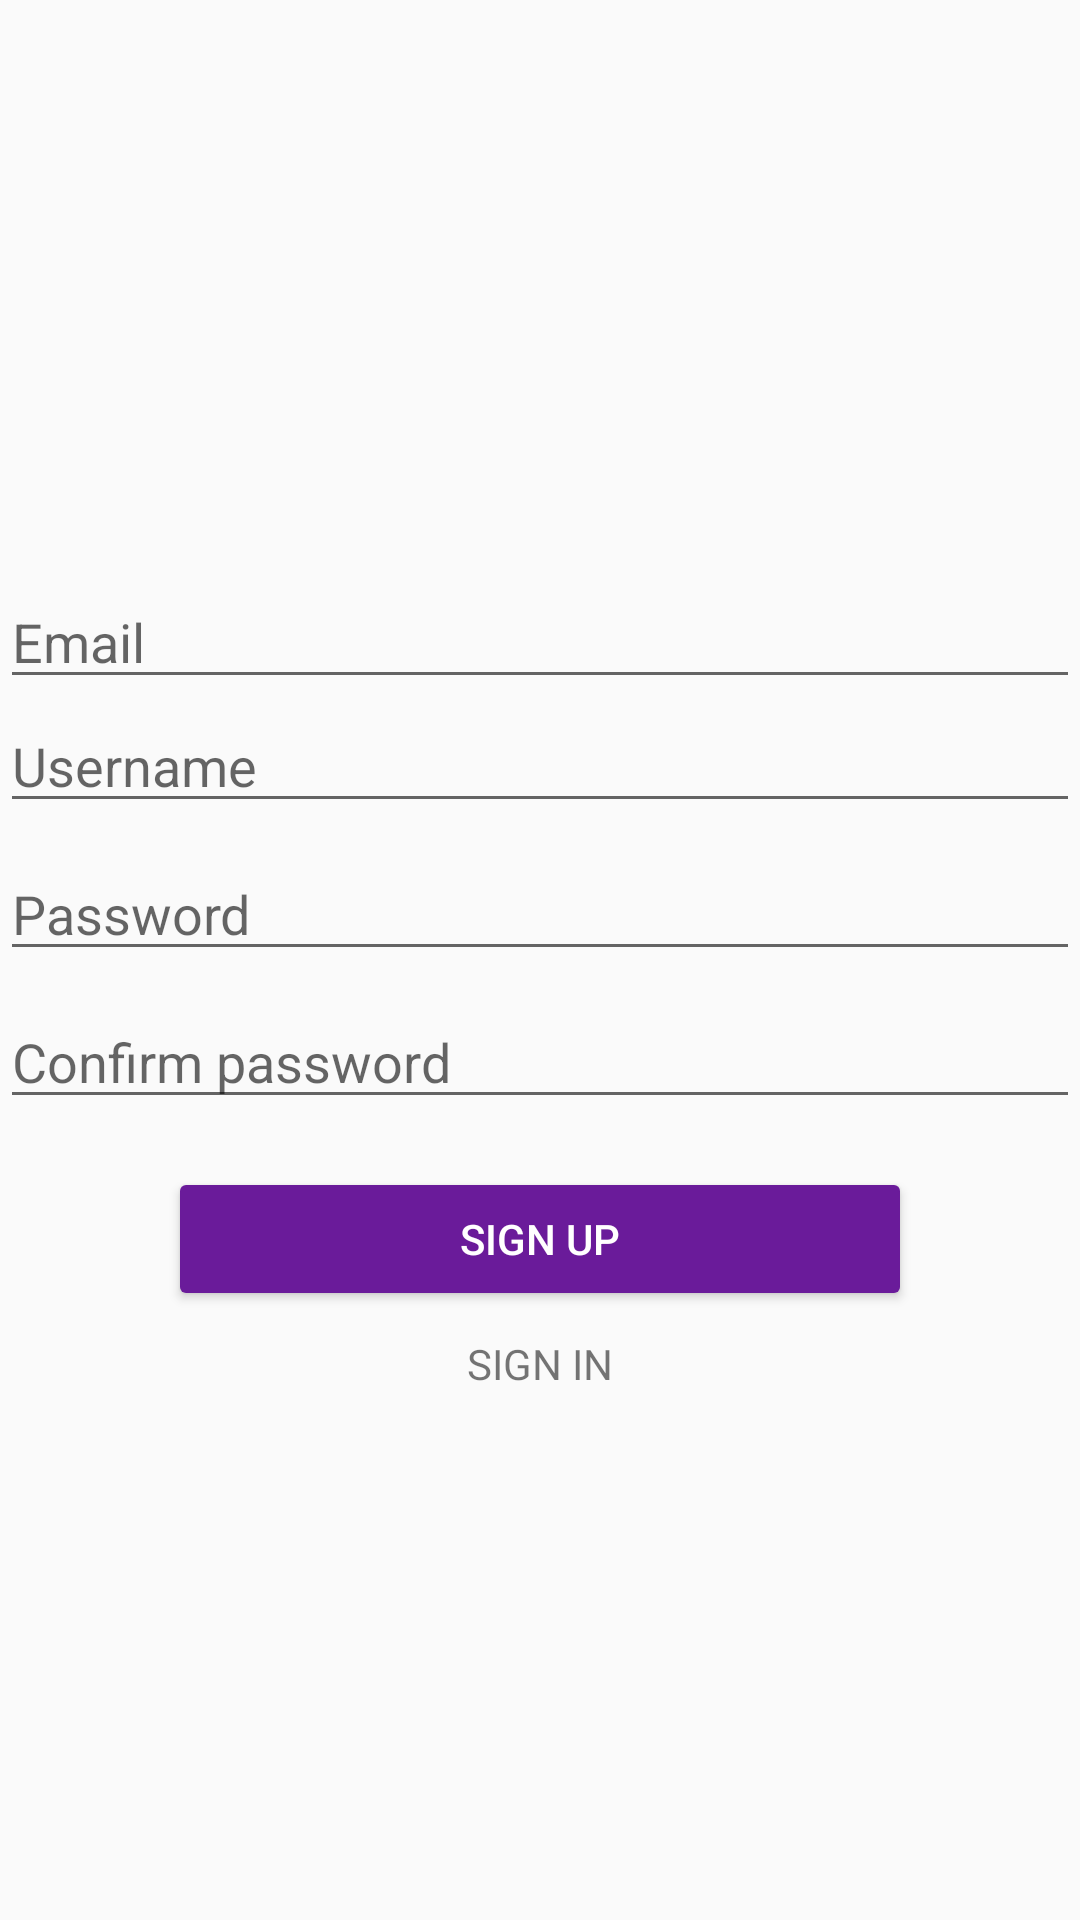

The Android layout XML behind this screen, and the referenced resources:
<!-- AndroidManifest.xml: application theme AppTheme -->
<!-- res/layout/fragment_sign_up.xml -->
<?xml version="1.0" encoding="utf-8"?>
<LinearLayout xmlns:android="http://schemas.android.com/apk/res/android"
    xmlns:app="http://schemas.android.com/apk/res-auto"
    android:layout_width="match_parent"
    android:layout_height="match_parent"
    android:gravity="center"
    android:orientation="vertical">

    <androidx.appcompat.widget.AppCompatEditText
        android:id="@+id/inputEmail"
        android:layout_width="match_parent"
        android:layout_height="wrap_content"
        android:layout_marginTop="16dp"
        android:hint="@string/hint_email" />

    <androidx.appcompat.widget.AppCompatEditText
        android:id="@+id/inputUsername"
        android:layout_width="match_parent"
        android:layout_height="wrap_content"
        android:hint="@string/hint_username" />

    <androidx.appcompat.widget.AppCompatEditText
        android:id="@+id/inputPassword"
        android:layout_width="match_parent"
        android:layout_height="wrap_content"
        android:layout_marginTop="8dp"
        android:hint="@string/hint_password"
        android:inputType="textPassword" />

    <androidx.appcompat.widget.AppCompatEditText
        android:id="@+id/inputConfirmPassword"
        android:layout_width="match_parent"
        android:layout_height="wrap_content"
        android:layout_marginTop="8dp"
        android:hint="@string/hint_confirm_password"
        android:inputType="textPassword" />

    <androidx.appcompat.widget.AppCompatButton
        android:id="@+id/buttonSignUp"
        android:layout_width="match_parent"
        android:layout_height="wrap_content"
        android:layout_marginStart="56dp"
        android:layout_marginLeft="56dp"
        android:layout_marginTop="16dp"
        android:layout_marginEnd="56dp"
        android:layout_marginRight="56dp"
        android:onClick="login"
        android:text="@string/label_sign_up"
        android:textColor="@android:color/white"
        app:backgroundTint="@color/colorPrimary" />

    <androidx.appcompat.widget.AppCompatTextView
        android:id="@+id/labelSignIn"
        android:layout_width="wrap_content"
        android:layout_height="wrap_content"
        android:layout_marginTop="8dp"
        android:text="@string/label_sign_in"
        android:textAllCaps="true" />

</LinearLayout>
<!-- resources referenced by this layout -->
<resources>
  <color name="colorPrimary">#6A1B9A</color>
  <string name="hint_confirm_password">Confirm password</string>
  <string name="hint_email">Email</string>
  <string name="hint_password">Password</string>
  <string name="hint_username">Username</string>
  <string name="label_sign_in">Sign in</string>
  <string name="label_sign_up">Sign up</string>
  <style name="AppTheme" parent="Theme.AppCompat.Light.DarkActionBar">
          <item name="colorPrimary">@color/colorPrimary</item>
          <item name="colorPrimaryDark">@color/colorPrimaryDark</item>
          <item name="colorAccent">@color/colorAccent</item>
      </style>
  <color name="colorPrimaryDark">#38006b</color>
  <color name="colorAccent">#90caf9</color>
</resources>
